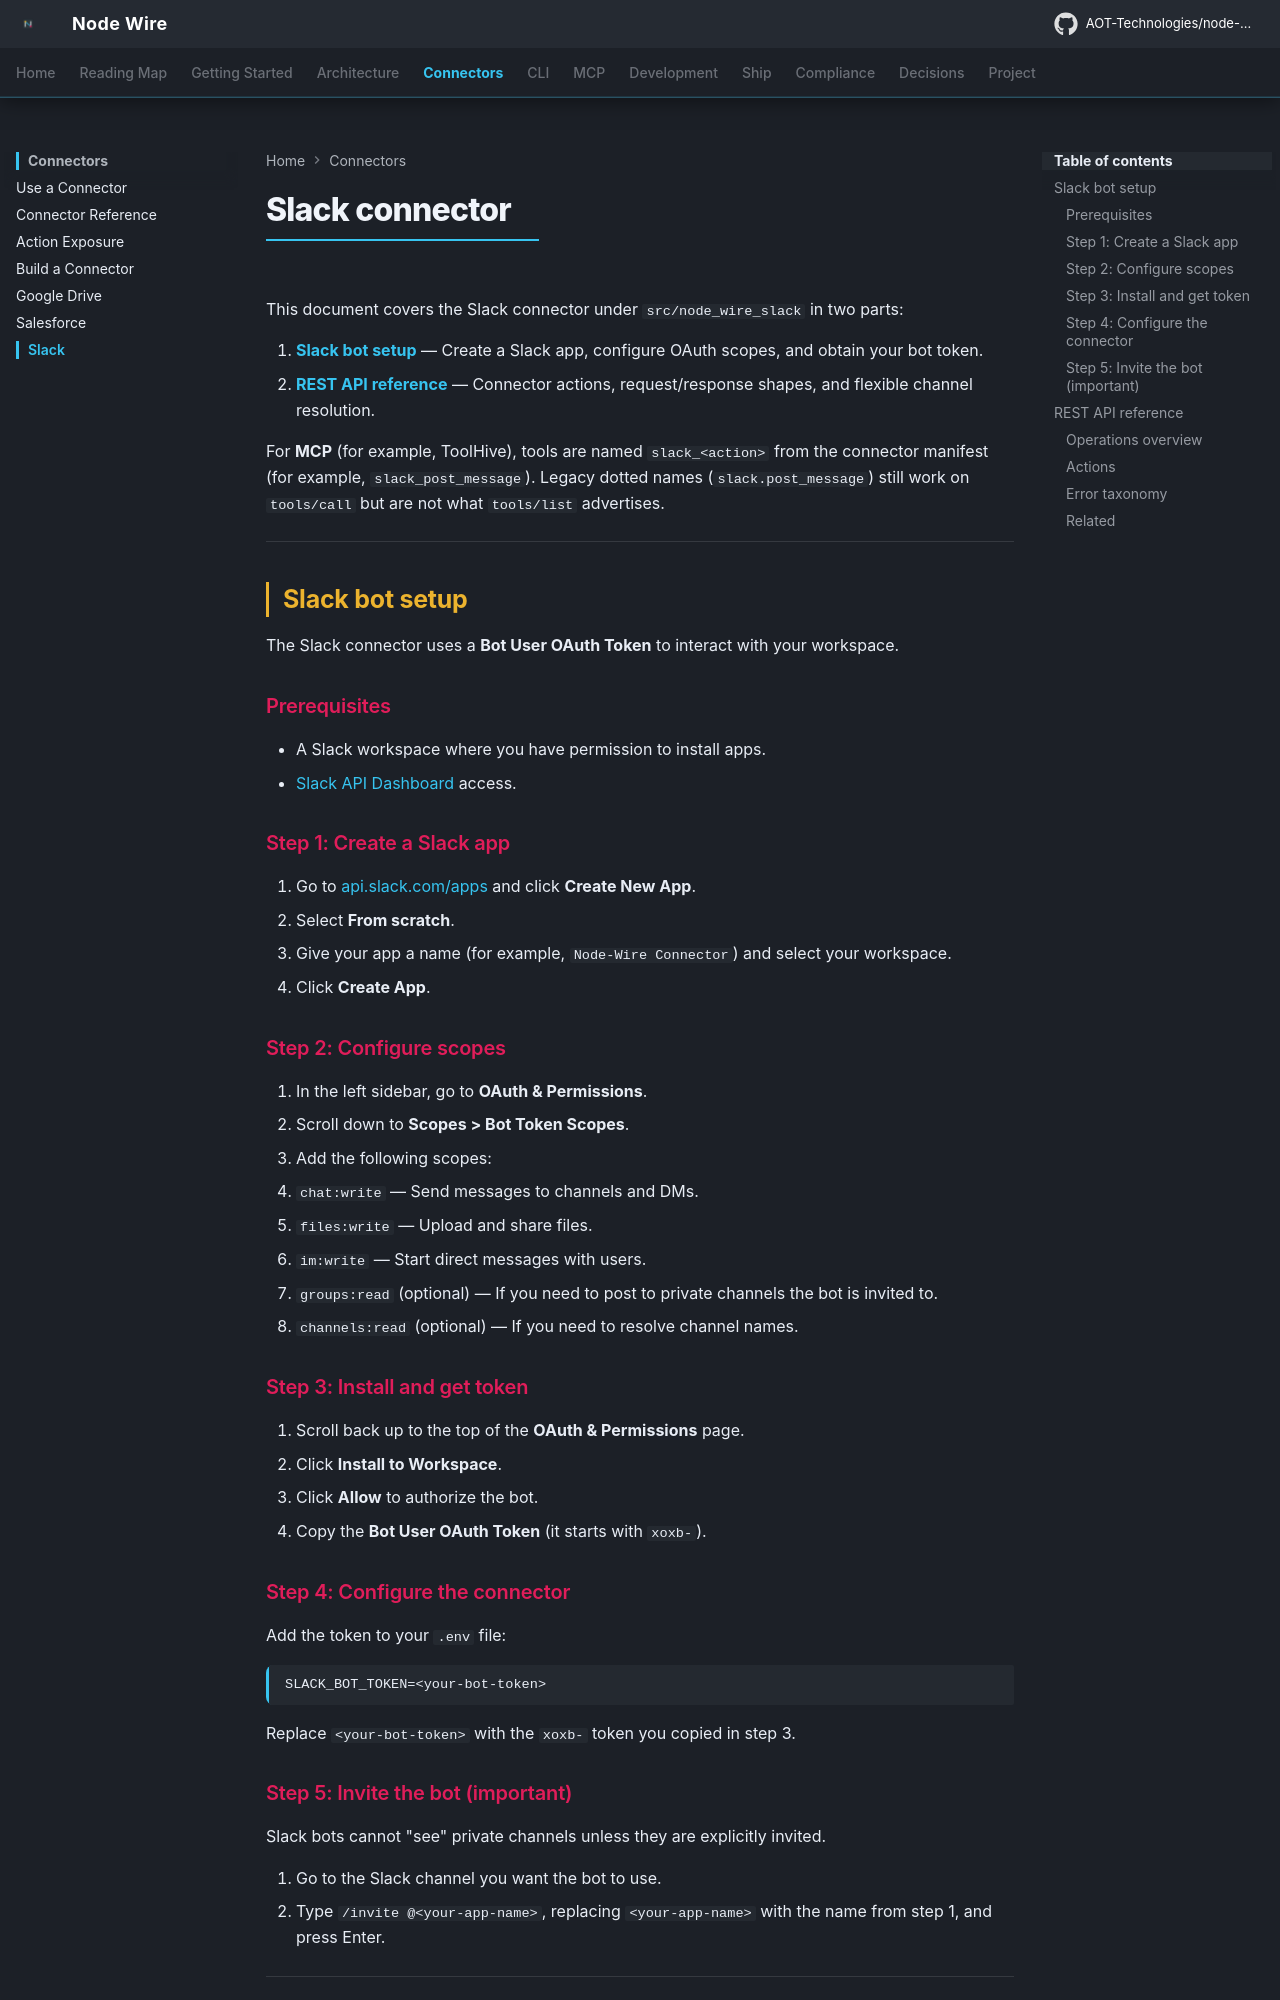

repository: GokulVGAot/node-wire · page: slack_connector/index.html · generator: mkdocs

<!--
SPDX-FileCopyrightText: 2026 AOT Technologies

SPDX-License-Identifier: Apache-2.0
-->

# Slack Connector

This document covers the Slack connector under `src/node_wire_slack` in two parts:

1. **[Slack Bot Setup](#slack-bot-setup)** — Create a Slack app, configure OAuth scopes, and obtain your bot token.
2. **[REST API Reference](#rest-api-reference)** — Connector actions, request/response shapes, and flexible channel resolution.

For **MCP** (e.g. ToolHive), tools are named `slack.<action>` from the connector manifest (e.g. `slack.post_message`).

---

## Slack Bot Setup

The Slack connector uses a **Bot User OAuth Token** to interact with your workspace.

### Prerequisites

- A Slack workspace where you have permission to install apps.
- [Slack API Dashboard](https://api.slack.com/apps) access.

### Step 1: Create a Slack App

1. Go to [api.slack.com/apps](https://api.slack.com/apps) and click **Create New App**.
2. Select **From scratch**.
3. Give your app a name (e.g., `Node-Wire Connector`) and select your workspace.
4. Click **Create App**.

### Step 2: Configure Scopes

1. In the left sidebar, go to **OAuth & Permissions**.
2. Scroll down to **Scopes > Bot Token Scopes**.
3. Add the following scopes:
   - `chat:write` — Send messages to channels and DMs.
   - `files:write` — Upload and share files.
   - `im:write` — Start direct messages with users.
   - `groups:read` (optional) — If you need to post to private channels the bot is invited to.
   - `channels:read` (optional) — If you need to resolve channel names.

### Step 3: Install and Get Token

1. Scroll back up to the top of the **OAuth & Permissions** page.
2. Click **Install to Workspace**.
3. Click **Allow** to authorize the bot.
4. Copy the **Bot User OAuth Token** (it starts with `xoxb-`).

### Step 4: Configure the Connector

Add the token to your `.env` file:

```env
SLACK_BOT_TOKEN=xoxb-your-token-here
```

### Step 5: Invite the Bot (Important)

Slack bots cannot "see" private channels unless they are explicitly invited. 

1. Go to the Slack channel you want the bot to use.
2. Type `/invite @YourAppName` and press Enter.

---
